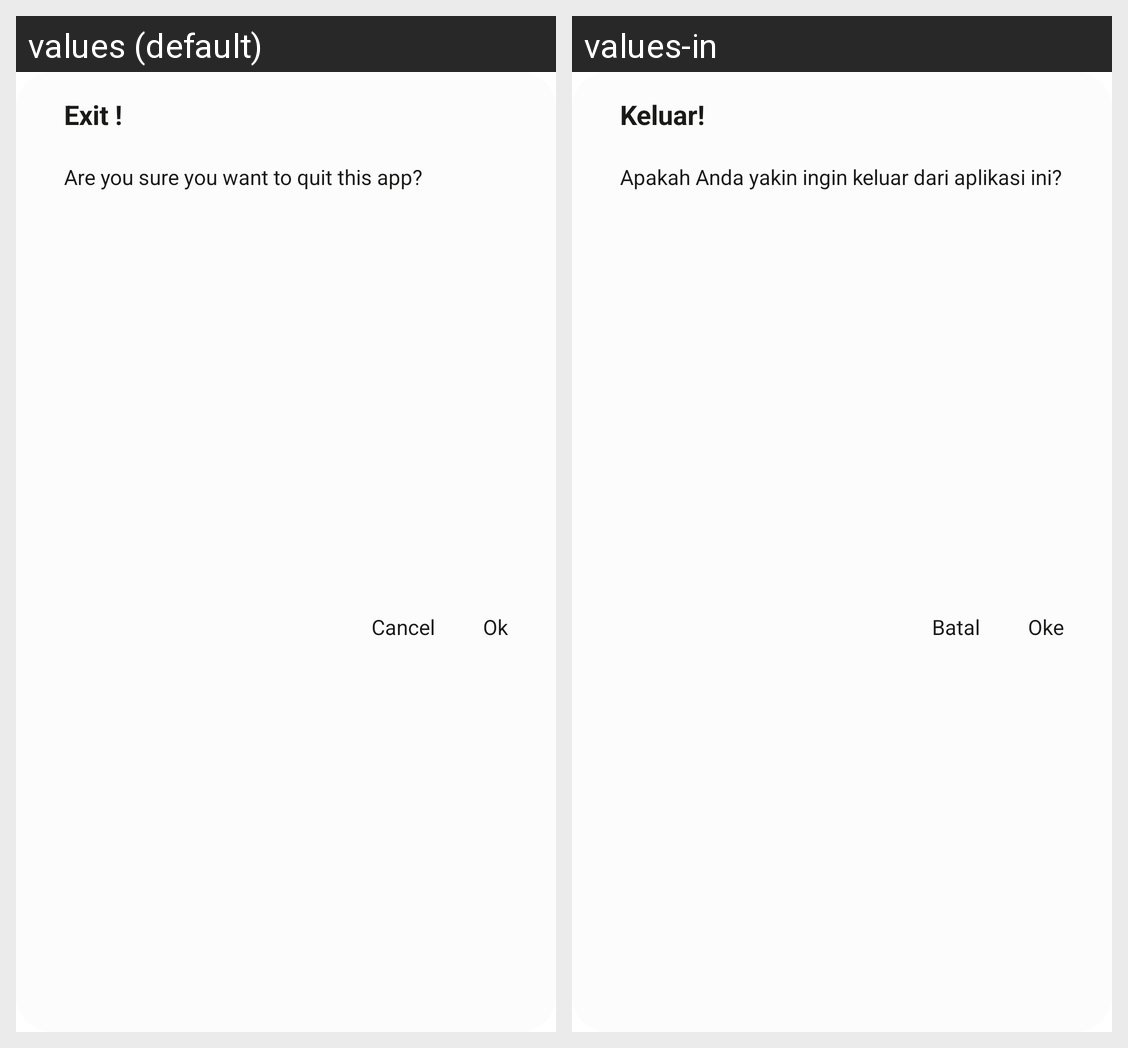

The Android screen above is rendered under two locales of the same app. Produce the string resources it draws, with the default and per-locale values.
Android screen res/layout/dialog_exit.xml rendered under 2 locales, left to right: values (default), values-in. Device: Nexus 5 (rendered at 1080×1920; each locale shown at half size, 540×960, under a caption strip naming it); theme Theme.App.Starting.
Strings drawn on this screen, with the default value and each locale's value (text and hints the layout hard-codes, and strings that could not be matched under every locale, appear in the picture but are not listed):

exit_dialog_title
  values: Exit !
  values-in: Keluar!

exit_dialog_message
  values: Are you sure you want to quit this app?
  values-in: Apakah Anda yakin ingin keluar dari aplikasi ini?

cancel
  values: Cancel
  values-in: Batal

ok
  values: Ok
  values-in: Oke
